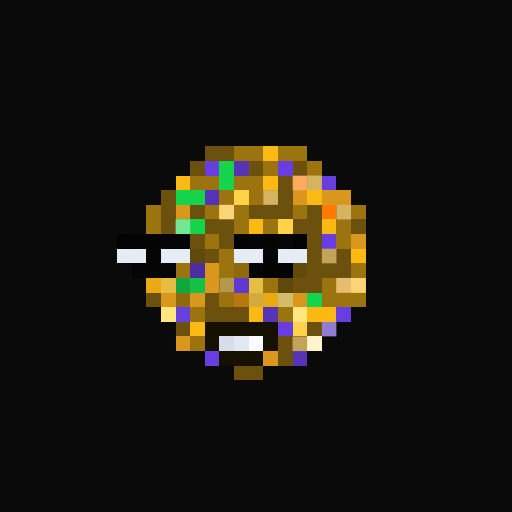
t = 0.00 s
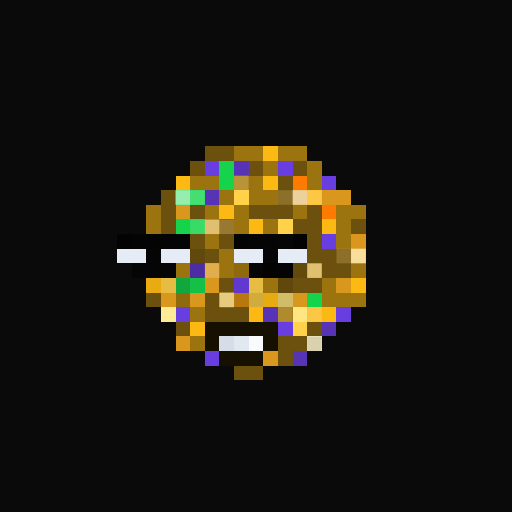
t = 0.94 s
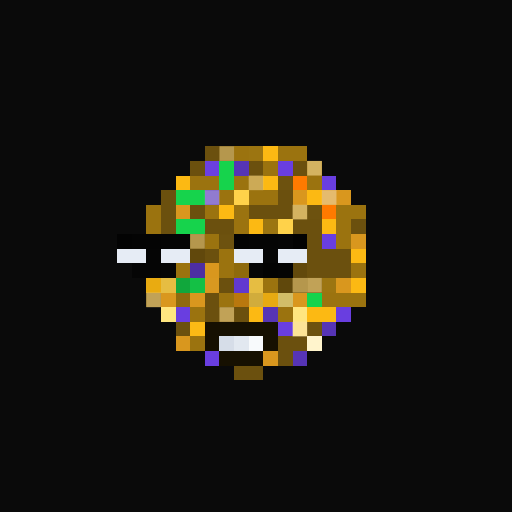
t = 1.88 s
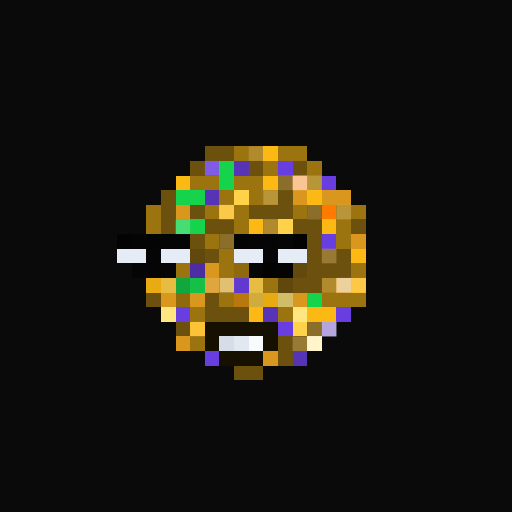
t = 2.82 s
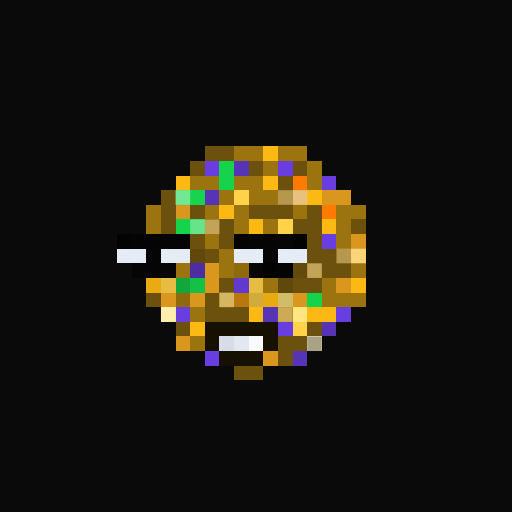
t = 3.75 s
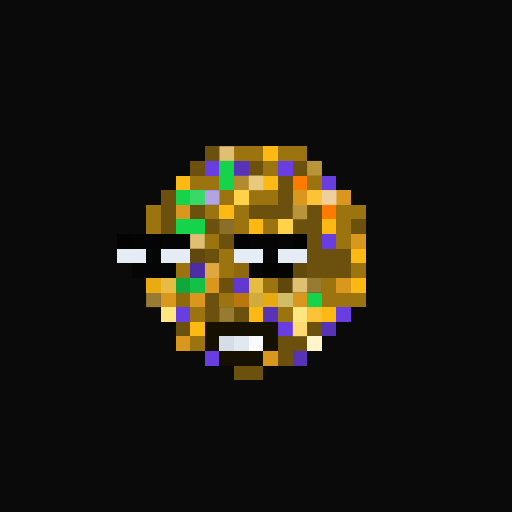
t = 4.69 s

The animated SVG that drew these frames (rendered in a browser with its animation timeline set to each time). Animation: 1 CSS @keyframes rule; one cycle of 5.63 s, repeats indefinitely.

<svg viewBox="0 0 35 35" shape-rendering="crispEdges" xmlns="http://www.w3.org/2000/svg"><style>@keyframes pop{0%,100%{opacity:0}18%{opacity:1}36%{opacity:0}}.a00{animation:pop 3s linear 0.00s infinite}.a01{animation:pop 3s linear -0.38s infinite}.a02{animation:pop 3s linear -0.75s infinite}.a03{animation:pop 3s linear -1.13s infinite}.a04{animation:pop 3s linear -1.50s infinite}.a05{animation:pop 3s linear -1.88s infinite}.a06{animation:pop 3s linear -2.25s infinite}.a07{animation:pop 3s linear -2.63s infinite}</style><rect width="35" height="35" fill="#0a0a0a"/><path fill="#6b500e" d="M14 10h2v1H14zM13 11h1v1H13zM17 11h1v1H17zM20 11h1v1H20zM19 12h1v1H19zM11 13h1v1H11zM19 13h1v1H19zM11 14h1v1H11zM13 14h1v1H13zM17 14h3v1H17zM21 14h1v1H21zM11 15h1v1H11zM14 15h2v1H14zM20 15h2v1H20zM24 15h1v1H24zM13 16h1v1H13zM15 16h1v1H15zM21 16h1v1H21zM14 17h1v1H14zM21 17h3v1H21zM21 18h3v1H21zM15 19h1v1H15zM20 19h2v1H20zM10 20h1v1H10zM14 20h1v1H14zM14 21h3v1H14zM12 22h1v1H12zM21 22h1v1H21zM19 23h2v1H19zM19 24h1v1H19zM16 25h2v1H16z"/><path fill="#9b730f" d="M16 10h2v1H16zM19 10h2v1H19zM18 11h1v1H18zM21 11h1v1H21zM13 12h2v1H13zM16 12h2v1H16zM21 12h1v1H21zM15 13h1v1H15zM17 13h2v1H17zM10 14h1v1H10zM14 14h1v1H14zM16 14h1v1H16zM20 14h1v1H20zM23 14h2v1H23zM10 15h1v1H10zM16 15h1v1H16zM18 15h1v1H18zM23 15h1v1H23zM14 16h1v1H14zM23 16h1v1H23zM15 17h1v1H15zM12 18h1v1H12zM15 18h1v1H15zM24 18h1v1H24zM18 19h1v1H18zM22 19h1v1H22zM15 20h1v1H15zM22 20h3v1H22zM13 21h1v1H13zM19 21h1v1H19zM13 23h1v1H13z"/><path fill="#fcb913" d="M18 10h1v1H18zM12 12h1v1H12zM18 12h1v1H18zM21 13h1v1H21zM15 14h1v1H15zM17 15h1v1H17zM22 15h1v1H22zM24 17h1v1H24zM24 19h1v1H24zM17 21h1v1H17zM21 21h2v1H21zM13 22h1v1H13z"/><path fill="#693ee0" d="M14 11h1v1H14zM19 11h1v1H19zM22 12h1v1H22zM22 16h1v1H22zM12 21h1v1H12zM23 21h1v1H23zM19 22h1v1H19zM14 24h1v1H14z"/><path fill="#16d34c" d="M15 11h1v1H15zM15 12h1v1H15zM12 13h2v1H12zM12 15h2v1H12zM21 20h1v1H21z"/><path fill="#5634b5" d="M16 11h1v1H16zM14 13h1v1H14zM18 21h1v1H18zM22 22h1v1H22zM20 24h1v1H20z"/><path fill="#ff7a00" d="M20 12h1v1H20zM22 14h1v1H22z"/><path fill="#ffd24a" d="M16 13h1v1H16zM19 15h1v1H19zM20 22h1v1H20z"/><path fill="#d9971e" d="M20 13h1v1H20zM22 13h2v1H22zM12 14h1v1H12zM24 16h1v1H24zM14 18h1v1H14zM14 19h1v1H14zM23 19h1v1H23zM11 20h1v1H11zM13 20h1v1H13zM20 20h1v1H20zM12 23h1v1H12zM18 24h1v1H18z"/><path fill="#030303" d="M8 16h1v1H8zM20 16h1v1H20zM18 18h1v1H18z"/><path fill="#040404" d="M9 16h2v1H9zM16 16h1v1H16zM19 18h1v1H19z"/><path fill="#050505" d="M11 16h2v1H11zM17 16h2v1H17zM10 17h1v1H10zM9 18h2v1H9z"/><path fill="#060606" d="M19 16h1v1H19zM18 17h1v1H18zM11 18h1v1H11zM17 18h1v1H17z"/><path fill="#e6ecf5" d="M8 17h2v1H8zM11 17h2v1H11zM16 17h2v1H16zM19 17h2v1H19z"/><path fill="#61480c" d="M13 17h1v1H13z"/><path fill="#4d2ea2" d="M13 18h1v1H13z"/><path fill="#8e6a0d" d="M16 18h1v1H16z"/><path fill="#62490c" d="M20 18h1v1H20z"/><path fill="#e9ab11" d="M10 19h1v1H10z"/><path fill="#e6bd42" d="M11 19h1v1H11zM17 19h1v1H17z"/><path fill="#11a73c" d="M12 19h1v1H12z"/><path fill="#14c045" d="M13 19h1v1H13z"/><path fill="#6139d0" d="M16 19h1v1H16z"/><path fill="#60480c" d="M19 19h1v1H19z"/><path fill="#8f6a0d" d="M12 20h1v1H12z"/><path fill="#b9780e" d="M16 20h1v1H16z"/><path fill="#d1ac3c" d="M17 20h1v1H17z"/><path fill="#e7aa11" d="M18 20h1v1H18z"/><path fill="#d1bd68" d="M19 20h1v1H19z"/><path fill="#ffe680" d="M11 21h1v1H11zM20 21h1v1H20z"/><path fill="#161001" d="M14 22h5v1H14zM14 23h1v1H14zM18 23h1v1H18zM15 24h3v1H15z"/><path fill="#d6dde8" d="M15 23h1v1H15z"/><path fill="#e2e8f0" d="M16 23h1v1H16z"/><path fill="#f8fafc" d="M17 23h1v1H17z"/><path fill="#fff4cc" d="M21 23h1v1H21z"/><g fill="#e7c677"><rect x="15" y="10" width="1" height="1" class="a05"/><rect x="19" y="12" width="1" height="1" class="a03"/><rect x="19" y="13" width="1" height="1" class="a00"/><rect x="21" y="14" width="1" height="1" class="a03"/><rect x="14" y="15" width="1" height="1" class="a07"/><rect x="15" y="15" width="1" height="1" class="a06"/><rect x="13" y="16" width="1" height="1" class="a05"/><rect x="15" y="16" width="1" height="1" class="a03"/><rect x="22" y="17" width="1" height="1" class="a01"/><rect x="23" y="17" width="1" height="1" class="a00"/><rect x="21" y="18" width="1" height="1" class="a07"/><rect x="15" y="19" width="1" height="1" class="a02"/><rect x="20" y="19" width="1" height="1" class="a05"/><rect x="21" y="19" width="1" height="1" class="a04"/><rect x="10" y="20" width="1" height="1" class="a04"/><rect x="15" y="21" width="1" height="1" class="a04"/><rect x="21" y="22" width="1" height="1" class="a03"/><rect x="20" y="23" width="1" height="1" class="a01"/></g><g fill="#edcf85"><rect x="17" y="10" width="1" height="1" class="a03"/><rect x="21" y="11" width="1" height="1" class="a04"/><rect x="16" y="12" width="1" height="1" class="a06"/><rect x="17" y="12" width="1" height="1" class="a05"/><rect x="21" y="12" width="1" height="1" class="a01"/><rect x="18" y="13" width="1" height="1" class="a01"/><rect x="20" y="14" width="1" height="1" class="a04"/><rect x="23" y="14" width="1" height="1" class="a01"/><rect x="18" y="15" width="1" height="1" class="a03"/><rect x="22" y="19" width="1" height="1" class="a03"/><rect x="15" y="20" width="1" height="1" class="a07"/><rect x="19" y="21" width="1" height="1" class="a00"/></g><rect x="14" y="11" width="1" height="1" fill="#c3b3ef" class="a03"/><rect x="20" y="12" width="1" height="1" fill="#fac99b" class="a02"/><g fill="#9cf0b4"><rect x="12" y="13" width="1" height="1" class="a07"/><rect x="13" y="13" width="1" height="1" class="a06"/><rect x="12" y="15" width="1" height="1" class="a01"/><rect x="13" y="15" width="1" height="1" class="a00"/></g><g fill="#b9aae3"><rect x="14" y="13" width="1" height="1" class="a05"/><rect x="22" y="22" width="1" height="1" class="a02"/></g><g fill="#eed4a4"><rect x="20" y="13" width="1" height="1" class="a07"/><rect x="22" y="13" width="1" height="1" class="a05"/><rect x="14" y="18" width="1" height="1" class="a06"/><rect x="14" y="19" width="1" height="1" class="a03"/><rect x="23" y="19" width="1" height="1" class="a02"/></g><g fill="#f9e0a3"><rect x="21" y="13" width="1" height="1" class="a06"/><rect x="15" y="14" width="1" height="1" class="a01"/><rect x="24" y="17" width="1" height="1" class="a07"/><rect x="24" y="19" width="1" height="1" class="a01"/><rect x="21" y="21" width="1" height="1" class="a06"/><rect x="13" y="22" width="1" height="1" class="a03"/></g><rect x="11" y="21" width="1" height="1" fill="#fdf3cd" class="a00"/><rect x="20" y="22" width="1" height="1" fill="#fbebb8" class="a04"/><rect x="21" y="23" width="1" height="1" fill="#736e5c" class="a00"/></svg>
